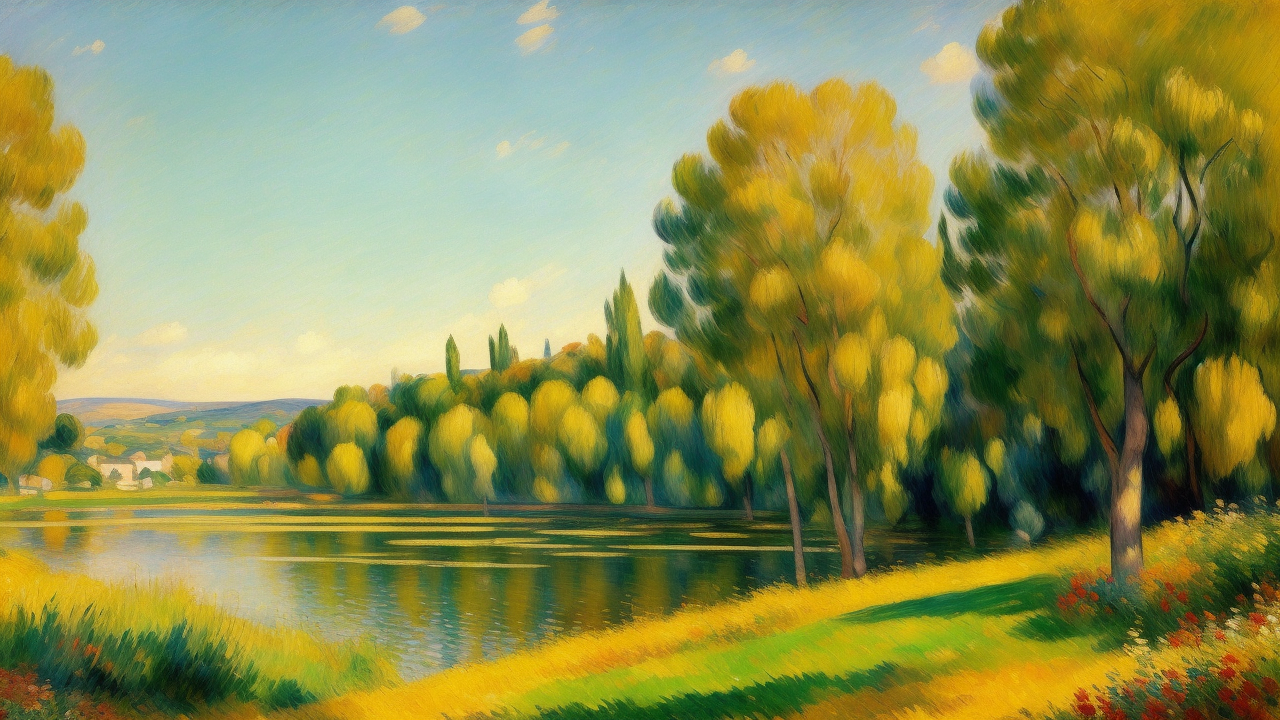
Generation parameters embedded in this image by AUTOMATIC1111 Stable Diffusion web UI or a fork of it (Forge, ...) (PNG 'parameters' text chunk):
masterpiece, an oil painting of a landscape during <morning|evening>, in the style of Manet, Cézanne, Pissarro, Poussin, Daubigny, Gauguin, Renoir, Degas. impressionist painting, (dynamic colors):1.2, beautiful, work of genius, (soft brush strokes):1.1, peaceful and serene, beautiful composition. Colourful. Detailed.
Negative prompt: art frame, bad art, bad face, watermark, text, cropped, out of frame, worst quality, low quality, jpeg artifacts, ugly, duplicate, morbid, mutilated, extra fingers, mutated hands, poorly drawn hands, poorly drawn face, mutation, deformed, blurry, dehydrated, bad anatomy, bad proportions, extra limbs, cloned face, disfigured, gross proportions, malformed limbs, missing arms, missing legs, extra arms, extra legs, fused fingers, too many fingers, long neck, framed, duplicate, nonsense, bad details, deformed legs, deformed hands, long hands, missing hands, (people, humans, person, girl, boy, cart, human shape, animals):2, two suns, boring, bland, normal, people:2, (bad trees, bad branches, deformed branches):1.5, unsymmetrical, unfinished, too cloudy, bad cloud shape, nonsense.
Steps: 20, Sampler: Euler a, CFG scale: 7, Seed: 1721440233, Size: 640x360, Model hash: c35782bad8, Model: realisticVisionV13_v13_new, Denoising strength: 0.7, Hires upscale: 2, Hires upscaler: Latent